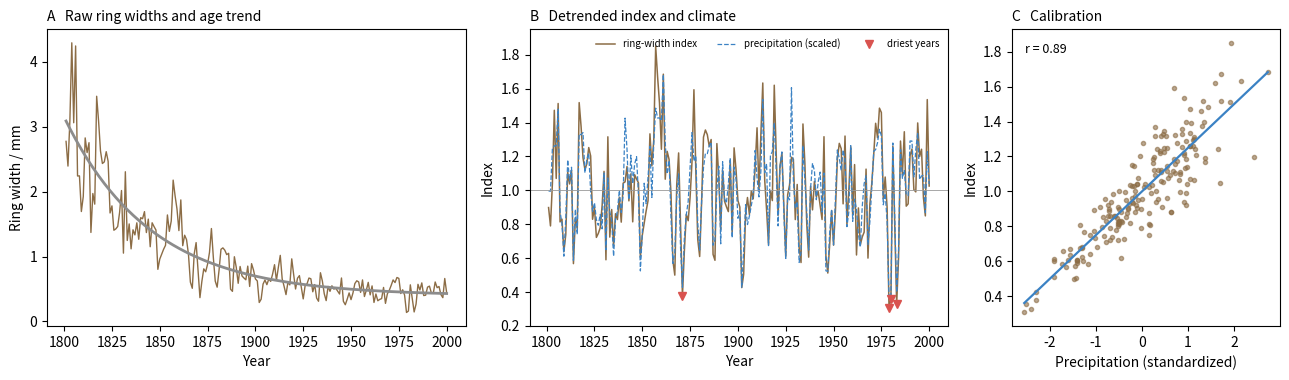

Generate this figure with matplotlib:
# Tree rings and climate, synthetic data illustrating the steps of dendrochronology.
# Model: growing-season precipitation is an AR(1) process; raw ring width = age trend (negative
# exponential) x (1 + 0.8 x standardized precipitation) x lognormal noise. (A) Raw widths with the fitted
# age trend. (B) Ring-width index (raw / fitted trend) and the precipitation anomaly; the driest years
# are marked. (C) Index against precipitation with the least-squares line and the correlation.
import matplotlib.pyplot as plt
import numpy as np
from scipy.optimize import curve_fit

rng = np.random.default_rng(12)
n = 200
years = np.arange(1801, 1801 + n)
prec = np.zeros(n)
for t in range(1, n):
    prec[t] = 0.35 * prec[t - 1] + rng.normal(0, 1)
z = (prec - prec.mean()) / prec.std()
age = np.arange(n)
trend_true = 0.4 + 2.6 * np.exp(-age / 45)
width = trend_true * np.clip(1 + 0.25 * z, 0.15, None) * rng.lognormal(0, 0.12, n)


def negexp(x, a, b, c):
    return a + b * np.exp(-x / c)


par, _ = curve_fit(negexp, age, width, p0=(0.4, 2.5, 40))
fit = negexp(age, *par)
index = width / fit
fig, axs = plt.subplots(1, 3, figsize=(13.0, 3.9), gridspec_kw=dict(width_ratios=[1.25, 1.25, 0.8]))
a, b, c = axs
a.plot(years, width, color="#8c6d46", lw=1.0)
a.plot(years, fit, color="0.55", lw=2.0)
a.set_xlabel("Year")
a.set_ylabel("Ring width / mm")
a.set_title("A   Raw ring widths and age trend", loc="left", fontsize=10)
b.plot(years, index, color="#8c6d46", lw=1.1, label="ring-width index")
b.plot(years, 1 + 0.25 * z, color="#3b82c4", lw=0.9, ls="--", label="precipitation (scaled)")
dry = np.argsort(z)[:4]
b.plot(years[dry], index[dry], "v", color="#d9534f", ms=6, label="driest years")
b.axhline(1, color="0.6", lw=0.6)
b.set_xlabel("Year")
b.set_ylabel("Index")
b.set_title("B   Detrended index and climate", loc="left", fontsize=10)
b.legend(fontsize=7, frameon=False, loc="upper right", ncol=3)
b.set_ylim(0.2, 1.95)
c.plot(z, index, "o", ms=3, color="#8c6d46", alpha=0.6)
k, m = np.polyfit(z, index, 1)
xx = np.linspace(z.min(), z.max(), 10)
c.plot(xx, k * xx + m, color="#3b82c4", lw=1.6)
r = np.corrcoef(z, index)[0, 1]
c.text(0.05, 0.92, f"r = {r:.2f}", transform=c.transAxes, fontsize=9)
c.set_xlabel("Precipitation (standardized)")
c.set_ylabel("Index")
c.set_title("C   Calibration", loc="left", fontsize=10)
fig.tight_layout()
